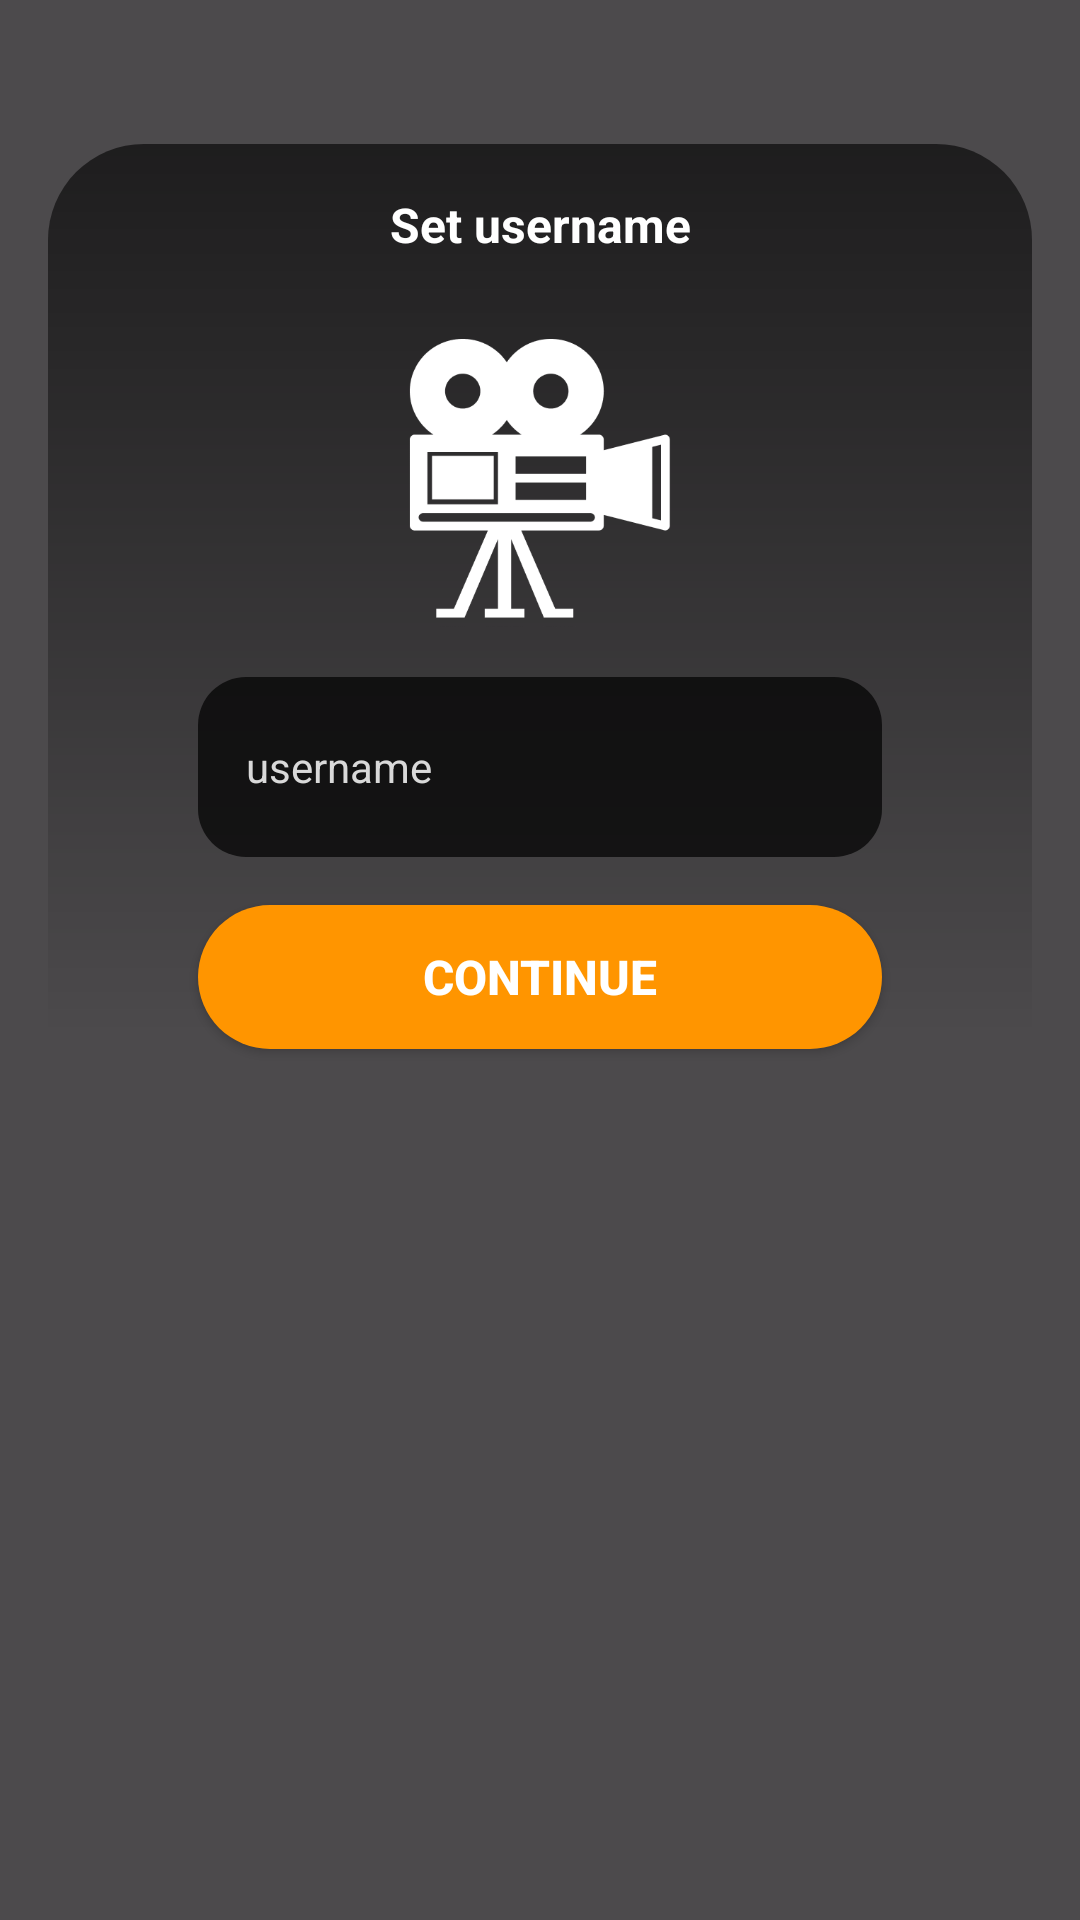

The Android layout XML behind this screen, and the referenced resources:
<!-- AndroidManifest.xml: application theme Theme.SceneSpotNersion2 -->
<!-- res/layout/fragment_set_username.xml -->
<?xml version="1.0" encoding="utf-8"?>
<androidx.constraintlayout.widget.ConstraintLayout xmlns:android="http://schemas.android.com/apk/res/android"
    xmlns:tools="http://schemas.android.com/tools"
    android:layout_width="match_parent"
    android:layout_height="match_parent"
    xmlns:app="http://schemas.android.com/apk/res-auto"
    tools:context=".auth.SetUsernameFragment">

    <ImageView
        android:layout_width="match_parent"
        android:layout_height="match_parent"
        android:scaleType="centerCrop"
        android:src="@drawable/intro_3" />

    <View
        android:layout_width="match_parent"
        android:layout_height="match_parent"
        android:alpha="0.7"
        android:background="@color/black" />

    <androidx.constraintlayout.widget.ConstraintLayout
        android:layout_width="match_parent"
        android:layout_height="match_parent"
        android:layout_marginHorizontal="16dp"
        android:layout_marginTop="48dp">

        <View
            android:layout_width="match_parent"
            android:layout_height="match_parent"
            android:alpha="0.6"
            android:background="@drawable/gradient_bg" />

        <LinearLayout
            android:layout_width="match_parent"
            android:layout_height="match_parent"
            android:orientation="vertical">


            <TextView
                android:layout_width="match_parent"
                android:layout_height="wrap_content"
                android:layout_marginTop="16dp"
                android:text="Set username"
                android:textAlignment="center"
                android:textColor="@color/white"
                android:textSize="16sp"
                android:textStyle="bold" />

            <ImageView
                android:layout_width="100dp"
                android:layout_height="100dp"
                android:layout_gravity="center"
                android:layout_marginTop="24dp"
                android:src="@drawable/camera_placeholder" />


            <EditText
                android:id="@+id/etSetUsername"
                android:layout_width="match_parent"
                android:textColor="@color/white"
                android:layout_height="60dp"
                android:layout_marginHorizontal="50dp"
                android:layout_marginTop="16dp"
                android:background="@drawable/et_bg"
                android:hint="username"
                android:paddingHorizontal="16dp"
                android:textColorHint="@color/gray"
                android:textSize="14sp" />
            <Button
                android:id="@+id/btnSetUsername"
                android:layout_width="match_parent"
                android:layout_height="wrap_content"
                android:layout_marginHorizontal="50dp"
                android:layout_marginTop="16dp"
                android:background="@drawable/watch_btn"
                android:text="Continue"
                android:textSize="16sp"
                android:textStyle="bold"
                android:textColor="@color/white"
                app:backgroundTint="@null" />

        </LinearLayout>
    </androidx.constraintlayout.widget.ConstraintLayout>

</androidx.constraintlayout.widget.ConstraintLayout>
<!-- resources referenced by this layout -->
<resources>
  <color name="black">#FF000000</color>
  <color name="gray">#D9D9D9</color>
  <color name="white">#FFFFFFFF</color>
  <!-- drawable camera_placeholder: png bitmap (drawable, 8003 bytes) -->
  <!-- drawable et_bg (drawable) -->
  <?xml version="1.0" encoding="utf-8"?>
  <selector xmlns:android="http://schemas.android.com/apk/res/android">
  <item android:state_active="true">
      <shape android:shape="rectangle">
          <stroke android:width="1dp" android:color="@color/white"/>
      </shape>
  </item>
  
      <item>
          <shape android:shape="rectangle">
              <solid android:color="#B3000000"/>
              <corners android:radius="16dp"/>
          </shape>
      </item>
  </selector>
  <!-- drawable gradient_bg (drawable) -->
  <?xml version="1.0" encoding="utf-8"?>
  <shape xmlns:android="http://schemas.android.com/apk/res/android"
      android:shape="rectangle">
  
      <gradient
          android:angle="-90"
          android:endColor="@android:color/transparent"
          android:centerColor="@android:color/transparent"
          android:startColor="@color/black" />
  
      <corners android:radius="32dp"/>
  </shape>
  <!-- drawable watch_btn (drawable) -->
  <?xml version="1.0" encoding="utf-8"?>
  <selector xmlns:android="http://schemas.android.com/apk/res/android" android:shape="rectangle">
      <item android:state_pressed="true">
          <shape android:shape="rectangle">
              <corners android:radius="32dp" />
              <solid android:color="@color/orangeStatePressed" />
          </shape>
      </item>
      <item>
          <shape android:shape="rectangle">
              <corners android:radius="32dp" />
              <solid android:color="@color/orange" />
          </shape>
      </item>
  </selector>
  <style name="Theme.SceneSpotNersion2" parent="Base.Theme.SceneSpotNersion2" />
  <color name="orangeStatePressed">#FFA92D</color>
  <color name="orange">#FF9500</color>
  <style name="Base.Theme.SceneSpotNersion2" parent="Theme.Material3.DayNight.NoActionBar">
          
          <item name="colorPrimary">@color/black2</item>
      </style>
  <color name="black2">#191B1E</color>
</resources>
